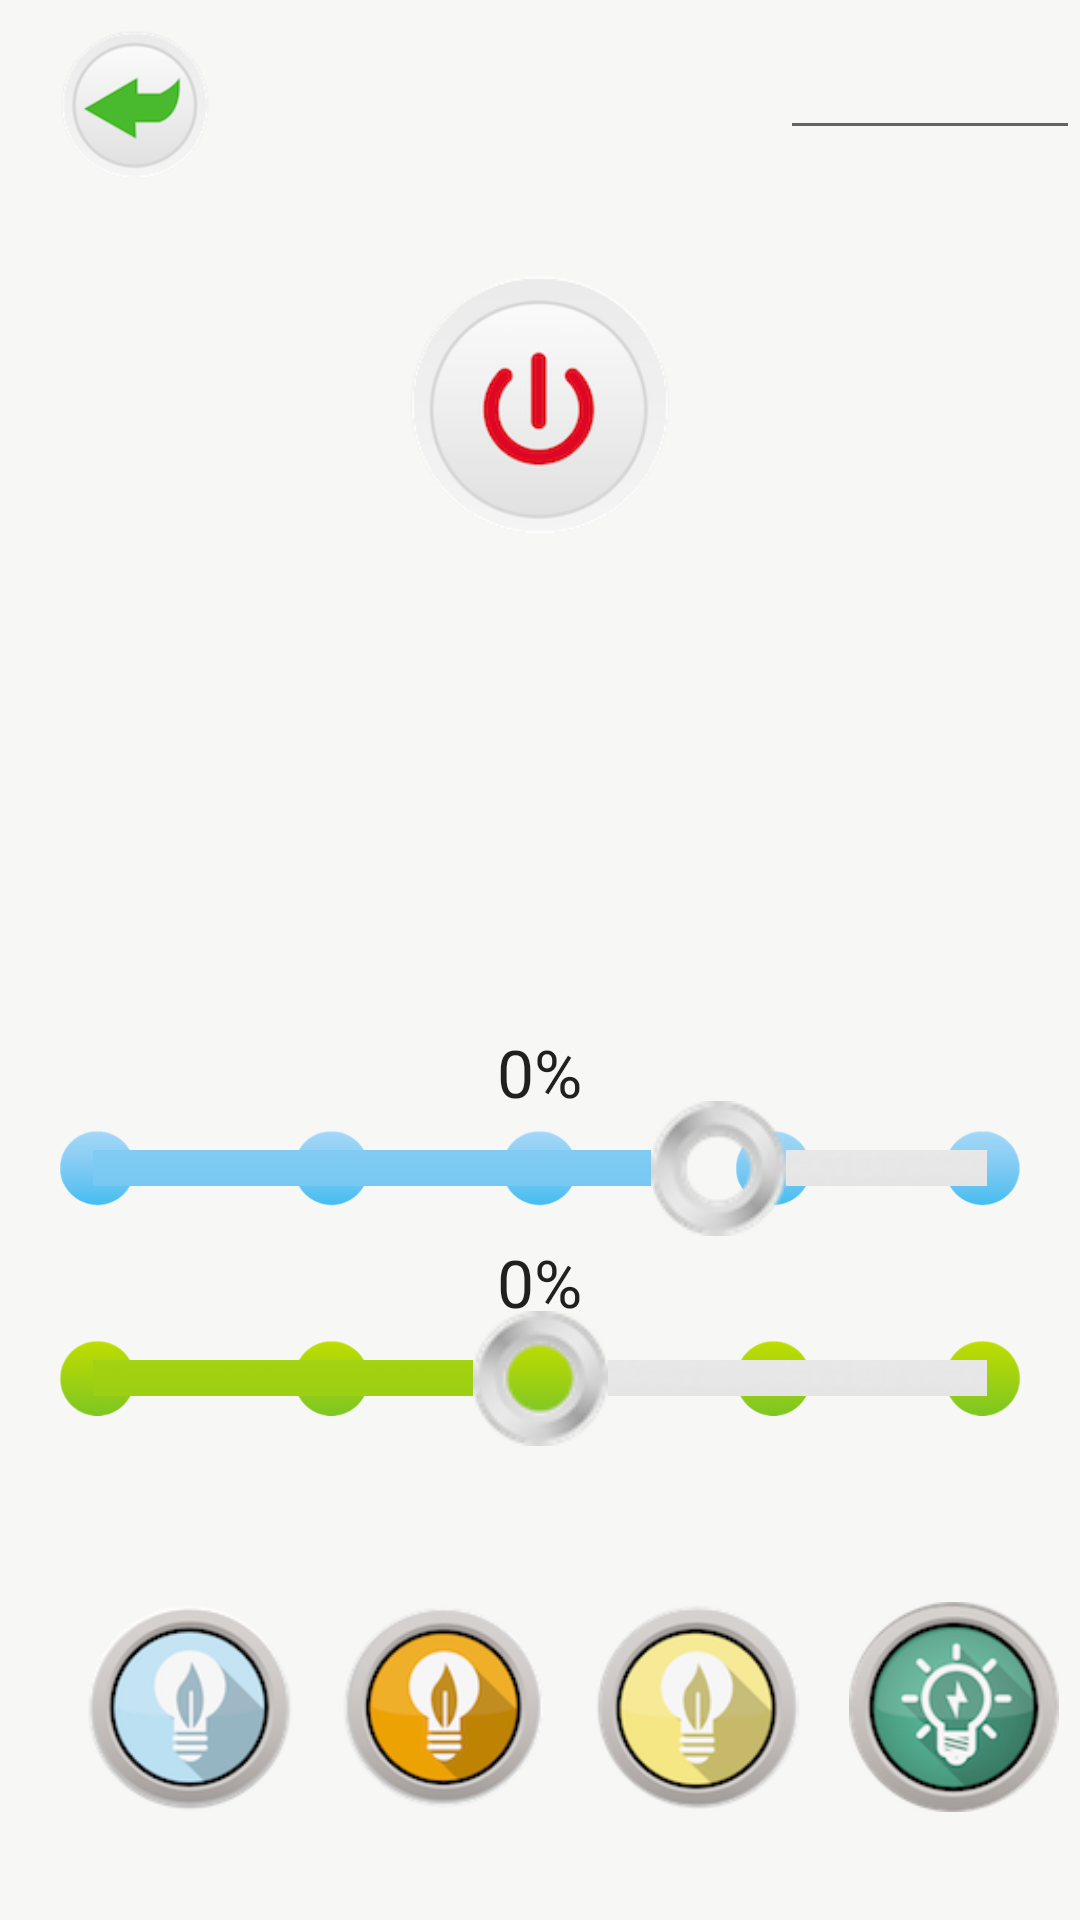

This screen was rendered from an Android layout file. Write that file and the resources it references.
<!-- AndroidManifest.xml: application theme AppTheme -->
<!-- res/layout/control_view.xml -->
<?xml version="1.0" encoding="utf-8"?>
<RelativeLayout xmlns:android="http://schemas.android.com/apk/res/android"
    xmlns:tools="http://schemas.android.com/tools"
    android:layout_width="match_parent"
    android:layout_height="match_parent">

    
    <ImageView
        android:layout_width="wrap_content"
        android:layout_height="wrap_content"
        android:id="@+id/imageView"
        android:src="@drawable/background"
        android:scaleType="center"/>

    
        
        
        
        
        
        

    
    <ImageButton
        android:layout_width="50dp"
        android:layout_height="50dp"
        android:id="@+id/back_btn"
        android:background="@drawable/back_bnt"
        android:layout_marginTop="10dp"
        android:layout_marginLeft="20dp" />

    
    <EditText
        android:layout_width="100dp"
        android:layout_height="50dp"
        android:id="@+id/lightName"
        android:layout_alignParentTop="true"
        android:layout_alignParentEnd="true" />

    
    <ImageView
        android:layout_width="25dp"
        android:layout_height="25dp"
        android:id="@+id/blueDot1"
        android:src = "@drawable/blue_dot"
        android:layout_alignLeft="@+id/seekBar"
        android:layout_alignBottom="@+id/seekBar"
        android:layout_marginBottom="10dp"
        android:layout_marginLeft="5dp"/>
    <ImageView
        android:layout_width="25dp"
        android:layout_height="25dp"
        android:id="@+id/blueDot2"
        android:src = "@drawable/blue_dot"
        android:layout_alignLeft="@+id/blueDot1"
        android:layout_alignBottom="@+id/blueDot1"
        android:layout_marginLeft="78dp"/>

    <ImageView
        android:layout_width="25dp"
        android:layout_height="25dp"
        android:id="@+id/blueDot3"
        android:src = "@drawable/blue_dot"
        android:layout_centerHorizontal="true"
        android:layout_alignBottom="@+id/blueDot1"/>

    <ImageView
        android:layout_width="25dp"
        android:layout_height="25dp"
        android:id="@+id/blueDot4"
        android:src = "@drawable/blue_dot"
        android:layout_alignLeft="@+id/blueDot3"
        android:layout_alignBottom="@+id/blueDot3"
        android:layout_marginLeft="78dp"/>

    <ImageView
        android:layout_width="25dp"
        android:layout_height="25dp"
        android:id="@+id/blueDot5"
        android:src = "@drawable/blue_dot"
        android:layout_alignBottom="@+id/blueDot4"
        android:layout_alignRight="@+id/seekBar"
        android:layout_marginRight="5dp"/>

    
    <ImageView
        android:layout_width="25dp"
        android:layout_height="25dp"
        android:id="@+id/greenDot1"
        android:src = "@drawable/green_dot"
        android:layout_alignLeft="@+id/seekBar2"
        android:layout_alignBottom="@+id/seekBar2"
        android:layout_marginBottom="10dp"
        android:layout_marginLeft="5dp"/>

    <ImageView
        android:layout_width="25dp"
        android:layout_height="25dp"
        android:id="@+id/greenDot2"
        android:src = "@drawable/green_dot"
        android:layout_alignLeft="@+id/greenDot1"
        android:layout_alignBottom="@+id/greenDot1"
        android:layout_marginLeft="78dp"/>

    <ImageView
        android:layout_width="25dp"
        android:layout_height="25dp"
        android:id="@+id/greenDot3"
        android:src = "@drawable/green_dot"
        android:layout_centerHorizontal="true"
        android:layout_alignBottom="@+id/greenDot1"/>

    <ImageView
        android:layout_width="25dp"
        android:layout_height="25dp"
        android:id="@+id/greenDot4"
        android:src = "@drawable/green_dot"
        android:layout_alignLeft="@+id/greenDot3"
        android:layout_alignBottom="@+id/greenDot3"
        android:layout_marginLeft="78dp"/>

    <ImageView
        android:layout_width="25dp"
        android:layout_height="25dp"
        android:id="@+id/greenDot5"
        android:src = "@drawable/green_dot"
        android:layout_alignBottom="@+id/greenDot3"
        android:layout_alignRight="@+id/seekBar2"
        android:layout_marginRight="5dp"/>

    <SeekBar
        android:layout_width="match_parent"
        android:layout_height="wrap_content"
        android:maxHeight="12dp"
        android:id="@+id/seekBar"
        android:scrollIndicators="none"
        android:progressDrawable="@drawable/seekbar_style1"
        android:thumb="@drawable/seekbar_thumb"
        android:progress="70"
        android:layout_alignParentBottom="true"
        android:layout_alignParentLeft="true"
        android:layout_alignParentStart="true"
        android:layout_marginBottom="228dp"
        android:layout_marginLeft="15dp"
        android:layout_marginRight="15dp"/>

    <SeekBar
        android:layout_width="match_parent"
        android:layout_height="wrap_content"
        android:maxHeight="12dp"
        android:id="@+id/seekBar2"
        android:progressDrawable="@drawable/seekbar_style2"
        android:thumb="@drawable/thumb"
        android:clickable="true"
        android:progress="50"
        android:layout_alignTop="@+id/seekBar"
        android:layout_centerHorizontal="true"
        android:layout_marginTop="70dp"
        android:layout_marginLeft="15dp"
        android:layout_marginRight="15dp"/>

    <ImageButton
        android:layout_width="90dp"
        android:layout_height="90dp"
        android:id="@+id/switchBtn"
        android:layout_centerHorizontal="true"
        android:layout_marginTop="90dp"
        android:background="@drawable/switch_enabled"/>

    <ImageButton
        android:layout_width="70dp"
        android:layout_height="70dp"
        android:id="@+id/imageCold"
        android:layout_marginLeft="28dp"
        android:background="@drawable/lengguang_guan"
        android:layout_marginBottom="36dp"
        android:layout_alignParentBottom="true"/>

    <ImageButton
        android:layout_width="70dp"
        android:layout_height="70dp"
        android:layout_marginLeft="85dp"
        android:id="@+id/imageNormal"
        android:background="@drawable/ziranguang_guan"
        android:layout_alignTop="@+id/imageCold"
        android:layout_alignLeft="@+id/imageCold"/>

    <ImageButton
        android:layout_width="70dp"
        android:layout_height="70dp"
        android:layout_marginLeft="85dp"
        android:id="@+id/imageWarm"
        android:background="@drawable/nuanguang_guan"
        android:layout_alignLeft="@+id/imageNormal"
        android:layout_alignTop="@+id/imageNormal"/>

    <ImageButton
        android:layout_width="70dp"
        android:layout_height="70dp"
        android:layout_marginLeft="85dp"
        android:id="@+id/imageSleep"
        android:background="@drawable/shengdian_guan"
        android:layout_alignLeft="@+id/imageWarm"
        android:layout_alignTop="@+id/imageNormal"/>

    <TextView
        android:layout_width="wrap_content"
        android:layout_height="wrap_content"
        android:textAppearance="?android:attr/textAppearanceLarge"
        android:text="0%"
        android:id="@+id/textView"
        android:layout_alignBottom="@+id/seekBar"
        android:layout_marginBottom="40dp"
        android:layout_centerHorizontal="true"/>

    <TextView
        android:layout_width="wrap_content"
        android:layout_height="wrap_content"
        android:textAppearance="?android:attr/textAppearanceLarge"
        android:text="0%"
        android:id="@+id/textView2"
        android:layout_alignStart="@+id/textView"
        android:layout_alignBottom="@+id/seekBar2"
        android:layout_marginBottom="40dp" />

</RelativeLayout>
<!-- resources referenced by this layout -->
<resources>
  <!-- drawable back_bnt: png bitmap (drawable, 10223 bytes) -->
  <!-- drawable background: jpg bitmap (drawable, 30027 bytes) -->
  <!-- drawable blue_dot: png bitmap (drawable, 6117 bytes) -->
  <!-- drawable green_dot: png bitmap (drawable, 7162 bytes) -->
  <!-- drawable lengguang_guan: png bitmap (drawable, 14949 bytes) -->
  <!-- drawable nuanguang_guan: png bitmap (drawable, 15325 bytes) -->
  <!-- drawable seekbar_style1 (drawable) -->
  <?xml version="1.0" encoding="UTF-8"?>
  <layer-list xmlns:android="http://schemas.android.com/apk/res/android">
      
      <item
          android:id="@android:id/background"
          android:drawable="@drawable/gray_bg" />
      <item
          android:id="@android:id/progress"
          android:drawable="@drawable/blue_bg" />
  
  </layer-list>
  <!-- drawable seekbar_style2 (drawable) -->
  <?xml version="1.0" encoding="UTF-8"?>
  <layer-list xmlns:android="http://schemas.android.com/apk/res/android">
      
      <item
          android:id="@android:id/background"
          android:drawable="@drawable/gray_bg" />
      <item
          android:id="@android:id/progress"
          android:drawable="@drawable/green_bg" />
  
  </layer-list>
  <!-- drawable seekbar_thumb (drawable) -->
  <?xml version="1.0" encoding="UTF-8"?>
  <selector xmlns:android="http://schemas.android.com/apk/res/android">
      
      <item android:state_pressed="true" android:drawable="@drawable/thumb" />
      
      <item android:state_focused="true" android:drawable="@drawable/thumb" />
      
      <item android:drawable="@drawable/thumb" />
  </selector>
  <!-- drawable shengdian_guan: png bitmap (drawable, 19567 bytes) -->
  <!-- drawable switch_enabled: png bitmap (drawable, 16106 bytes) -->
  <!-- drawable thumb: png bitmap (drawable, 4088 bytes) -->
  <!-- drawable ziranguang_guan: png bitmap (drawable, 15817 bytes) -->
  <style name="AppTheme" parent="Theme.AppCompat.Light.DarkActionBar">
          
          <item name="colorPrimary">@color/colorPrimary</item>
          <item name="colorPrimaryDark">@color/colorPrimaryDark</item>
          <item name="colorAccent">@color/colorAccent</item>
          <item name="windowNoTitle">true</item>
          <item name="android:windowBackground">@android:color/transparent</item>
          <item name="android:colorBackgroundCacheHint">@null</item>
          <item name="android:windowIsTranslucent">true</item>
      </style>
  <!-- drawable gray_bg: png bitmap (drawable, 2242 bytes) -->
  <!-- drawable blue_bg: png bitmap (drawable, 1040 bytes) -->
  <!-- drawable green_bg: png bitmap (drawable, 936 bytes) -->
  <color name="colorPrimary">#3F51B5</color>
  <color name="colorPrimaryDark">#303f9f</color>
  <color name="colorAccent">#FF4081</color>
</resources>
